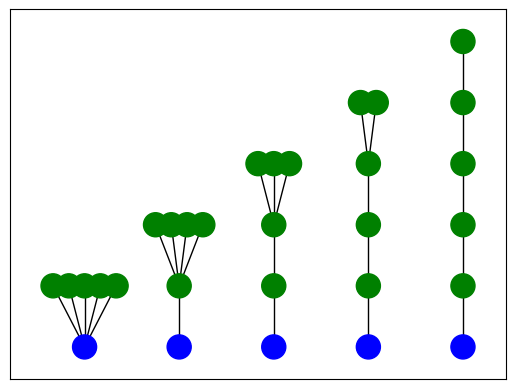

Recreate this plot in Python.
# Draw every possible rooted tree

import sys
import re
import networkx as nx
import matplotlib.pyplot as plt

DEFAULT_VERTICES = 6
with_labels = False

def format_vertex(v, n): return(f"{v}->{n}")
def get_from_vertex(v,n): return int(re.findall(r'\d+',v)[n])

def get_total_vertices():
  number_of_total_vertices = None

  if len(sys.argv) == 1:
    return DEFAULT_VERTICES

  try:
    number_of_total_vertices = int(sys.argv[1])
  except ValueError:
    print("Please enter a valid number")
    return None

  if (number_of_total_vertices < 3 or number_of_total_vertices > 26):
    print("Number has to be above 2 or below 27")
    return None
  else:
    return number_of_total_vertices

class Graph:
  def __init__(self, n):
    self.n = n
    self.edges = []
    self.vertices = [v for v in range(n)]
    self.base_edges = []
    self.extra_edges = []
    self.base_vertices = []
    self.extra_vertices = []
    self.total_trees = 0

  def add_tree(self):
    new_edges = self.base_edges + self.extra_edges
    renamed_edges = [[
      format_vertex(v, self.total_trees) for v in edge] for edge in new_edges
    ]
    # seperate tree from graph (make it unique)
    self.extra_edges = []
    self.edges += renamed_edges
    self.total_trees += 1
  
  def expand_tree(self, edges_map):
    for vertex_map in edges_map:
      v = format_vertex(vertex_map["vertex"], vertex_map["depth"] + 1)
      self.add_edge(self.base_vertices[vertex_map["depth"]], v)

  def add_edge(self, v1, v2):
    self.extra_edges.append([v1,v2])

  def set_base(self, depth_level):
    self.base_vertices = [format_vertex(self.vertices[0], 0)]
    self.base_edges = []
    for n in range(1, depth_level + 1):
      self.base_edges.append(
        [format_vertex(self.vertices[n - 1], n-1), format_vertex(self.vertices[n], n)]
      )
      self.base_vertices.append(format_vertex(self.vertices[n], n))
  
    self.extra_vertices = self.vertices[len(self.base_vertices):]
  
  def visualize(self):
    G = nx.Graph()
    G.add_edges_from(self.edges)
    node_color = []
    positions = {}
		
    current_tree = [] # the tree, part of which is the current vertex in the loop 
    # color the root
    vertices = list(G.nodes())
    for i in range(len(vertices)):
      v = vertices[i]
      if v.startswith("0"): 
        # to distinguish the root
        node_color.append("blue")
        current_tree = vertices[i:i + self.n]
      else:
        node_color.append("green")

      vertex_index = get_from_vertex(v, 0)
      depth_level = get_from_vertex(v, 1)
      tree_number = get_from_vertex(v, 2)
      # ex: {vertex_index}->{depth_level}->{tree_number}
      same_depth_level_vertices = len(list(filter(lambda vertex: get_from_vertex(vertex, 1) == depth_level, current_tree))) - 1
      # amount of vertices with the same depth

      tree_offset = tree_number * self.n
      # so that trees are not overlapping
      vertex_offset = (self.n + depth_level - 1)/2 - vertex_index if same_depth_level_vertices > 0 else 0 
      # so that vertices are not overlapping

      positions[v] = [tree_offset + vertex_offset, depth_level]
      #     offset:               x               ,   y                                                                                        y

    nx.draw_networkx(G, positions, node_color=node_color, with_labels=with_labels)
      
    try:
      plt.show()
    except KeyboardInterrupt:
      print("\n")


def get_graphs():
  # get the number of vertices (run script with the number as an argument, ex: python {file}.py 4)
  n = get_total_vertices()
  if n is None:
    return

  graph = Graph(n)
  a = 1

  # to ensure all possible trees are displayed they are divided accroding to their depth
  # first are build all the trees with level of depth 1, then 2 , 3..., (n - 1).
  for depth_level in range(1, n):
    print(f"depth_level: {depth_level}")

    graph.set_base(depth_level)
    # 1) start from a *base 
    # * consequently connected vertices as follows: 1) v1 - indeg(0), outdeg(1)
    #                                                  v(2...d-2) - indeg(1), outdeg(1) or deg(1)
    #                                                  v(d-1) - indeg(1), outdeg(0)
    # where d is the depth level
    # the base tree has a depth of d - 1
    # all other vertices determine the different trees

    extra_vertices_count = len(graph.extra_vertices)

    if extra_vertices_count == 0:
      graph.add_tree()
      continue
      # this is the full base tree and has no extra edges (depth of base tree = depth of tree)

    extra_vertices_map = [{"vertex": v, "depth": depth_level - 1} for v in graph.extra_vertices]
    graph.expand_tree(extra_vertices_map)
    graph.add_tree()


    for base_vertex_depth, base_vertex in enumerate(graph.base_vertices):

      max_extra_vertices_depth = min(depth_level - base_vertex_depth, extra_vertices_count)
      for branch_max_depth in range(1, max_extra_vertices_depth + 1):
        # at leeast one branch must have this depth and no branches can have a bigger depth
        print(f"  {base_vertex}, {branch_max_depth}, {extra_vertices_count}")
        
        total_branches_count = int(extra_vertices_count / branch_max_depth) + extra_vertices_count % branch_max_depth

        for branch_count in range(0, min(base_vertex_depth + 1, extra_vertices_count) ):
          print(f"    {branch_count}")
          a += 1


    continue

    # 2) go through every possible branch depth - a branch is a tree with one of the base vertices as a root (base tree excluded)
    # a branch can not have a depth too big or that will change the overal depth
    # therefore a tree of depth d cannot have a branch with depth d + 1 with root a, a branch of depth d + 2 with root b...

    max_branch_depth = min(extra_vertices_count, depth_level)
    print(f"max_branch_depth: {max_branch_depth}, extra_vertices_count: {extra_vertices_count}")
    for branches_max_depth in range(1, max_branch_depth + 1):
      print(f"  branches_max_depth: {branches_max_depth}")
      # 3) the amount of branches is determined using the left vertices and branch depth
      total_branches_count = int(extra_vertices_count / branches_max_depth) + extra_vertices_count % branches_max_depth
      print(f"  total_branches_count: {total_branches_count}")

      for branch_i in range(1, total_branches_count + 1):
        print(f"    branch_i: {branch_i}")
        for base_vertex in graph.base_vertices[0:-1]:
          print(f"      base_vertex: {base_vertex}")
          for extra_vertex in graph.extra_vertices:
            print
            # print(f"        extra_vertex: {extra_vertex}")
  
    # graph.add_tree()

  print(f"total trees: {graph.total_trees}, {a}")
  graph.visualize()

get_graphs()
